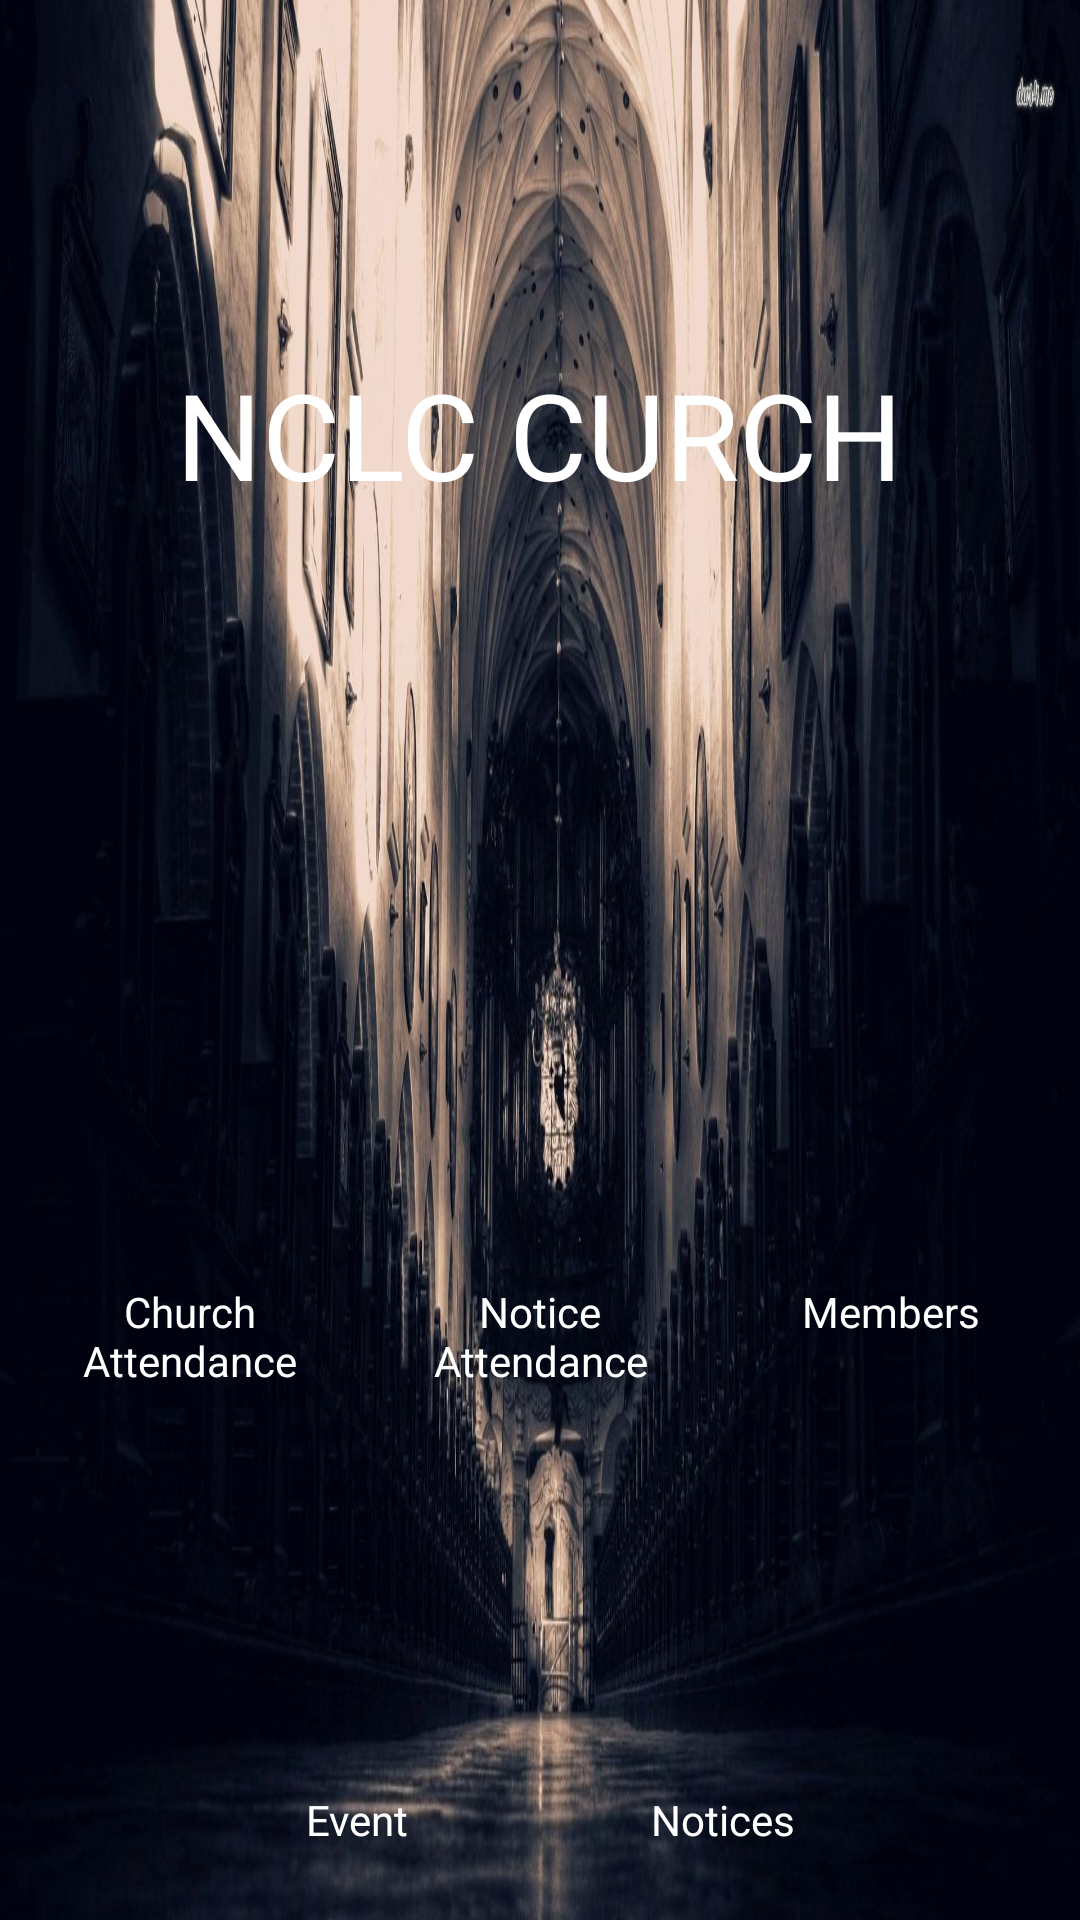

This screen was rendered from an Android layout file. Write that file and the resources it references.
<!-- AndroidManifest.xml: activity theme AppTheme.NoActionBar -->
<!-- res/layout/activity_main.xml -->
<LinearLayout xmlns:android="http://schemas.android.com/apk/res/android"
    xmlns:app="http://schemas.android.com/apk/res-auto"
    xmlns:tools="http://schemas.android.com/tools"
    android:layout_width="match_parent"
    android:layout_height="match_parent"
    android:orientation="vertical"
    tools:context="com.example.zeonit.nclc.actvity.MainActivity"
    android:background="@drawable/church_goth"
    android:id="@+id/mainLayout"
    >
    <LinearLayout
        android:layout_width="match_parent"
        android:layout_height="match_parent"
        android:layout_weight="1"
        android:orientation="vertical"
        >

        <ImageView
            android:id="@+id/imageView"
            android:layout_width="75dp"
            android:layout_height="68dp"
            android:layout_marginTop="50dp"
            android:layout_gravity="center"
            android:src="@drawable/logo" />

        <TextView
            android:id="@+id/textView7"
            android:layout_width="wrap_content"
            android:layout_height="wrap_content"
            android:text="NCLC CURCH"
            android:layout_gravity="center"
            android:textColor="@color/labelTextColor"
            android:textSize="40dp" />
    </LinearLayout>
    <LinearLayout
        android:layout_width="match_parent"
        android:layout_height="match_parent"
        android:layout_weight="1"
        android:orientation="vertical">
        <LinearLayout
            android:layout_width="match_parent"
            android:layout_height="match_parent"
            android:layout_weight="1"
            android:orientation="horizontal">

            <RelativeLayout
                android:layout_width="match_parent"
                android:layout_height="match_parent">

                <ImageView
                    android:id="@+id/chucrchAttendanceBtn"
                    android:layout_width="100dp"
                    android:layout_height="100dp"
                    android:layout_alignTop="@+id/noticeBtn"
                    android:layout_alignEnd="@id/noticeBtn"
                    android:layout_marginRight="117dp"
                    app:srcCompat="@drawable/noticeboard"
                    android:layout_alignRight="@id/noticeBtn" />

                <ImageView
                    android:id="@+id/memberSearchBtn"
                    android:layout_width="100dp"
                    android:layout_height="100dp"
                    android:layout_alignTop="@+id/noticeBtn"
                    android:layout_alignStart="@id/noticeBtn"
                    android:layout_marginLeft="117dp"
                    app:srcCompat="@drawable/search_user"
                    android:layout_alignLeft="@id/noticeBtn" />

                <ImageView
                    android:id="@+id/noticeBtn"
                    android:layout_width="100dp"
                    android:layout_height="100dp"
                    android:layout_above="@+id/textView13"
                    android:layout_centerHorizontal="true"
                    app:srcCompat="@drawable/calendar_planner" />

                <TextView
                    android:id="@+id/textView13"
                    android:layout_width="100dp"
                    android:layout_height="wrap_content"
                    android:layout_alignParentBottom="true"
                    android:layout_centerHorizontal="true"
                    android:layout_marginBottom="17dp"
                    android:textAlignment="center"
                    android:text="Notice Attendance"
                    android:textColor="@color/labelTextColor" />

                <TextView
                    android:id="@+id/textView11"
                    android:layout_width="wrap_content"
                    android:layout_height="wrap_content"
                    android:layout_below="@+id/chucrchAttendanceBtn"
                    android:text="Church Attendance"
                    android:layout_alignEnd="@+id/chucrchAttendanceBtn"
                    android:layout_alignStart="@id/chucrchAttendanceBtn"
                    android:textAlignment="center"
                    android:textColor="@color/labelTextColor"
                    android:layout_alignRight="@+id/chucrchAttendanceBtn"
                    android:layout_alignLeft="@id/chucrchAttendanceBtn" />

                <TextView
                    android:id="@+id/textView14"
                    android:layout_width="wrap_content"
                    android:layout_height="wrap_content"
                    android:textColor="@color/labelTextColor"
                    android:layout_below="@id/memberSearchBtn"
                    android:layout_alignStart="@id/memberSearchBtn"
                    android:layout_alignEnd="@id/memberSearchBtn"
                    android:text="Members"
                    android:textAlignment="center"
                    android:layout_alignLeft="@id/memberSearchBtn"
                    android:layout_alignRight="@id/memberSearchBtn" />
            </RelativeLayout>
        </LinearLayout>

        <LinearLayout
            android:layout_width="match_parent"
            android:layout_height="match_parent"
            android:layout_weight="1"
            android:orientation="horizontal">

            <LinearLayout
                android:layout_width="match_parent"
                android:layout_height="match_parent"
                android:layout_weight="1">

                <RelativeLayout
                    android:layout_width="match_parent"
                    android:layout_height="match_parent">


                    <ImageView
                        android:id="@+id/eventBtn"
                        android:layout_width="100dp"
                        android:layout_height="100dp"
                        android:layout_alignParentEnd="true"
                        android:layout_alignParentRight="true"
                        android:layout_alignParentTop="true"
                        android:layout_marginEnd="11dp"
                        android:layout_marginRight="11dp"
                        android:layout_marginTop="17dp"
                        app:srcCompat="@drawable/events_icon" />

                    <TextView
                        android:id="@+id/textView4"
                        android:layout_width="wrap_content"
                        android:layout_height="wrap_content"
                        android:layout_alignEnd="@+id/eventBtn"
                        android:layout_alignLeft="@id/eventBtn"
                        android:layout_alignRight="@+id/eventBtn"
                        android:layout_alignStart="@id/eventBtn"
                        android:layout_below="@+id/eventBtn"
                        android:text="Event"
                        android:textAlignment="center"
                        android:textColor="@color/labelTextColor" />
                </RelativeLayout>
            </LinearLayout>

            <LinearLayout
                android:layout_width="match_parent"
                android:layout_height="match_parent"
                android:layout_weight="1">

                <RelativeLayout
                    android:layout_width="match_parent"
                    android:layout_height="match_parent">

                    <ImageView
                        android:id="@+id/noticeAttendanceBtn"
                        android:layout_width="100dp"
                        android:layout_height="100dp"
                        android:layout_alignParentLeft="true"
                        android:layout_alignParentStart="true"
                        android:layout_alignParentTop="true"
                        android:layout_marginLeft="11dp"
                        android:layout_marginStart="11dp"
                        android:layout_marginTop="17dp"
                        app:srcCompat="@drawable/notice_req" />

                    <TextView
                        android:id="@+id/textView6"
                        android:layout_width="145dp"
                        android:layout_height="wrap_content"
                        android:layout_alignEnd="@+id/noticeAttendanceBtn"
                        android:layout_alignLeft="@+id/noticeAttendanceBtn"
                        android:layout_alignRight="@+id/noticeAttendanceBtn"
                        android:layout_alignStart="@+id/noticeAttendanceBtn"
                        android:layout_below="@+id/noticeAttendanceBtn"
                        android:text="Notices"
                        android:textAlignment="center"
                        android:textColor="@color/labelTextColor" />
                </RelativeLayout>
            </LinearLayout>
        </LinearLayout>
    </LinearLayout>
</LinearLayout>
<!-- resources referenced by this layout -->
<resources>
  <color name="labelTextColor">#ffffff</color>
  <!-- drawable church_goth: jpg bitmap (drawable-v24, 273160 bytes) -->
  <!-- drawable events_icon: png bitmap (drawable, 10862 bytes) -->
  <!-- drawable search_user: png bitmap (drawable, 32045 bytes) -->
  <style name="AppTheme.NoActionBar">
              <item name="android:windowFullscreen">true</item>
              
          </style>
</resources>
